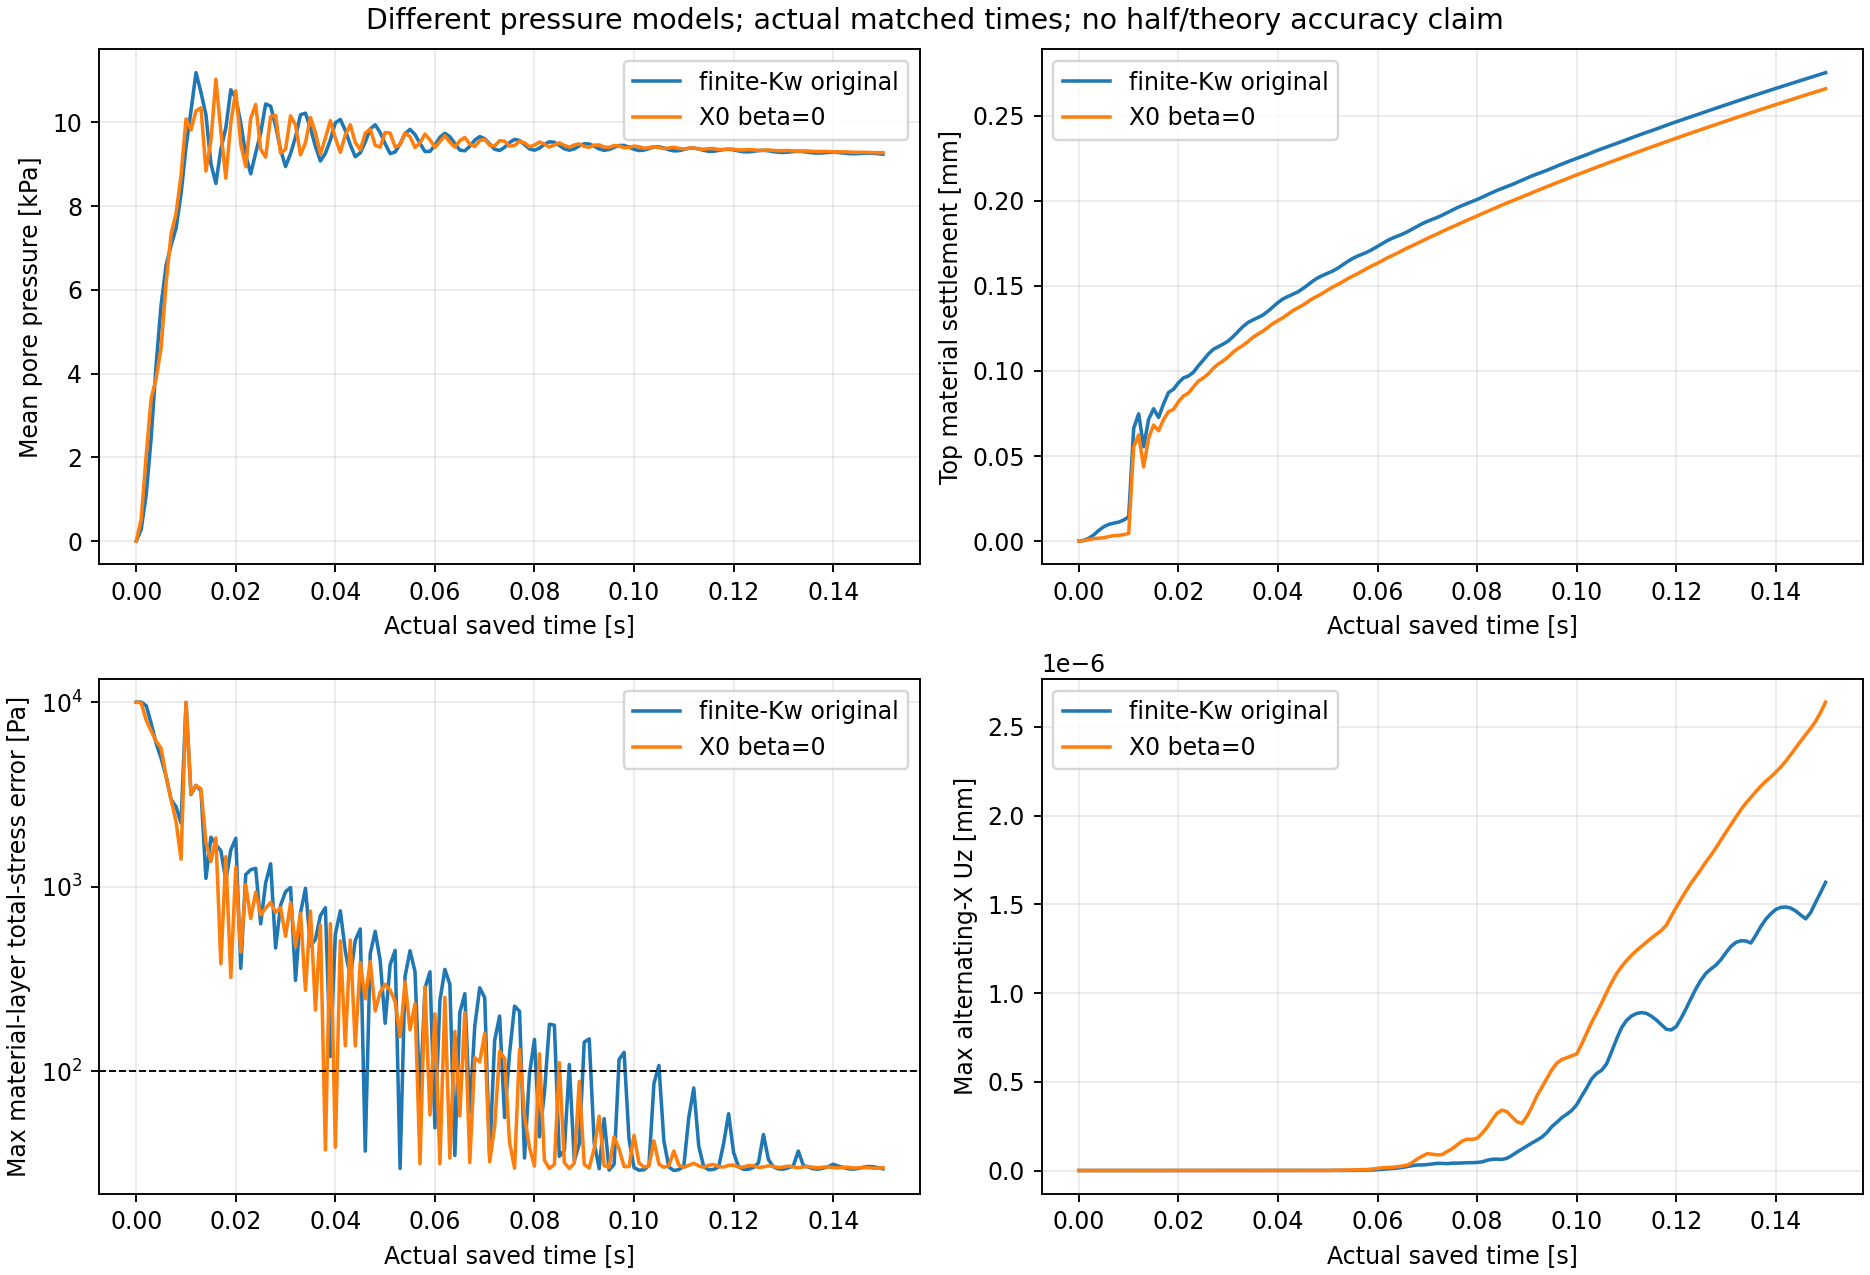

Values plotted in this chart, from the file beside it:
part, time_s, pressure_difference_RMS_Pa, material_Uz_difference_max_mm, original_top_settlement_mm, ON_top_settlement_mm, original_bottom_settlement_mm, ON_bottom_settlement_mm, original_pressure_RMS_Pa, ON_pressure_RMS_Pa, original_max_alternating_Uz_mm, ON_max_alternating_Uz_mm
0, 0.0, 0.0, 0.0, -0.0, -0.0, -0.0, -0.0, 0.0, 0.0, 0.0, 0.0
1, 0.001, 267.3, 0.0001868, 0.0004117, 0.0002248, 8.673617379884035e-16, 2.342548516276466e-07, 428.7, 586.8, 0.0, 0.0
2, 0.002, 1051, 0.0007614, 0.001643, 0.0008819, 3.1034340704921837e-06, 4.616023159195737e-06, 1211, 2040, 0.0, 0.0
3, 0.003005, 1020, 0.002207, 0.003683, 0.001476, 1.8397753241868042e-05, 8.784852140002186e-06, 2482, 3421, 0.0, 0.0
4, 0.004005, 357.4, 0.004621, 0.0063, 0.001679, 3.4418069938361995e-05, 9.490742546025555e-06, 4225, 3883, 0.0, 0.0
5, 0.005005, 1160, 0.006426, 0.008426, 0.002, 5.083897734823456e-05, 1.0862261770605564e-05, 5657, 4630, 0.0, 0.0
6, 0.006005, 481.4, 0.007163, 0.009828, 0.002665, 5.909658525819067e-05, 1.527352032782564e-05, 6590, 6163, 0.0, 0.0
7, 0.007005, 307.4, 0.007368, 0.01054, 0.003172, 6.239868672198307e-05, 1.8821469202623398e-05, 7063, 7337, 0.0, 0.0
8, 0.008005, 379.4, 0.007763, 0.01115, 0.003382, 6.530860446971737e-05, 1.988495134091356e-05, 7475, 7823, 0.0, 0.0
9, 0.009005, 511, 0.008587, 0.01237, 0.003778, 7.026503354504166e-05, 2.217880221404983e-05, 8301, 8738, 0.0, 0.0
10, 0.01, 765.4, 0.009802, 0.01423, 0.004426, 8.431508468319249e-05, 2.6669175516406962e-05, 9460, 10140, 0.0, 0.0
11, 0.011, 1475, 0.01122, 0.06624, 0.05525, 0.0001002, 2.0920428962963034e-05, 10347, 9915, 0.0, 0.0
12, 0.012, 1296, 0.01233, 0.07478, 0.06246, 9.33962960355389e-05, 3.016672804265208e-05, 11289, 10348, 0.0, 0.0
13, 0.013, 566.7, 0.01186, 0.05544, 0.04357, 0.0001222, 3.466870590346921e-05, 10853, 10448, 0.0, 0.0
14, 0.014, 1384, 0.01163, 0.07151, 0.06047, 0.0001052, 2.6954791814380596e-05, 10247, 8898, 0.0, 0.0
15, 0.015, 604.5, 0.009616, 0.07783, 0.06821, 9.459349151457602e-05, 2.8798072873419123e-05, 9088, 9648, 0.0, 0.0
16, 0.016, 2618, 0.008009, 0.0727, 0.06488, 0.0001022, 3.672318720903539e-05, 8596, 11122, 0.0, 0.0
17, 0.017, 1098, 0.01007, 0.08065, 0.0714, 0.0001021, 3.456952042939915e-05, 9456, 9854, 0.0, 0.0
18, 0.018, 1483, 0.01122, 0.0873, 0.07608, 0.0001239, 3.103513441290312e-05, 9963, 8733, 0.0, 0.0
19, 0.019, 870.1, 0.01182, 0.08926, 0.07744, 0.0001233, 3.495988060674138e-05, 10875, 10070, 0.0, 0.0
20, 0.02, 454.6, 0.01111, 0.09304, 0.08194, 0.0001337, 3.779001033713675e-05, 10678, 10851, 0.0, 0.0
21, 0.021, 542.1, 0.01085, 0.09592, 0.08525, 0.0001243, 3.456003416345971e-05, 10073, 9558, 0.0, 0.0
22, 0.022, 377.1, 0.01003, 0.09703, 0.087, 0.0001131, 3.3397099354244564e-05, 9301, 9018, 0.0, 0.0
23, 0.023, 1408, 0.008707, 0.09922, 0.09061, 0.0001147, 3.693573113854043e-05, 8845, 10188, 0.0, 0.0
24, 0.024, 1396, 0.00947, 0.103, 0.09405, 0.0001116, 3.77458527506952e-05, 9366, 10530, 0.0, 0.0
25, 0.025, 686.4, 0.01051, 0.1064, 0.09591, 0.0001256, 3.426105415170466e-05, 9838, 9442, 0.0, 0.0
26, 0.026, 1360, 0.01164, 0.1099, 0.09831, 0.0001271, 3.3900942185416394e-05, 10548, 9255, 0.0, 0.0
27, 0.027, 278.1, 0.01116, 0.1127, 0.1016, 0.0001317, 3.725428499717909e-05, 10499, 10246, 0.0, 0.0
28, 0.028, 261.1, 0.01041, 0.1143, 0.1041, 0.0001256, 3.7139450081297154e-05, 10017, 10269, 0.0, 0.0
29, 0.029, 112, 0.009888, 0.1158, 0.1059, 0.0001156, 3.379608871749429e-05, 9442, 9357, 0.0, 0.0
30, 0.03, 449.5, 0.009285, 0.1176, 0.1083, 0.0001152, 3.400097776246058e-05, 9032, 9456, 0.0, 0.0
31, 0.031, 1103, 0.009438, 0.1203, 0.1111, 0.0001121, 3.687800625984394e-05, 9353, 10268, 0.0, 0.0
32, 0.032, 302.5, 0.01004, 0.1233, 0.1133, 0.0001211, 3.614111112205248e-05, 9756, 10047, 0.0, 0.0
33, 0.033, 1044, 0.01115, 0.1262, 0.1151, 0.000124, 3.340392812356541e-05, 10300, 9323, 0.0, 0.0
34, 0.034, 799.6, 0.01121, 0.1285, 0.1173, 0.0001263, 3.4106468383907074e-05, 10341, 9618, 0.0, 0.0
35, 0.035, 268.5, 0.01028, 0.1301, 0.1198, 0.0001226, 3.628623275551274e-05, 9976, 10238, 0.0, 0.0
36, 0.036, 422.7, 0.009827, 0.1314, 0.1218, 0.0001148, 3.5148263384000844e-05, 9531, 9870, 0.0, 0.0
37, 0.037, 185.3, 0.009483, 0.133, 0.1235, 0.0001135, 3.3182542717898056e-05, 9179, 9341, 0.0, 0.0
38, 0.038, 449.6, 0.009562, 0.1352, 0.1257, 0.0001111, 3.423127471931242e-05, 9365, 9738, 0.0, 0.0
39, 0.039, 484.1, 0.009867, 0.1377, 0.1279, 0.0001171, 3.569886457017307e-05, 9697, 10167, 0.0, 0.0
40, 0.04, 401.4, 0.01065, 0.1403, 0.1297, 0.0001205, 3.43247202830993e-05, 10115, 9736, 0.0, 0.0
41, 0.041, 871.2, 0.01102, 0.1424, 0.1313, 0.000122, 3.30535556061079e-05, 10201, 9393, 0.0, 0.0
42, 0.042, 156.3, 0.01038, 0.1438, 0.1334, 0.00012, 3.4313813994206466e-05, 9935, 9821, 0.0, 0.0
43, 0.043, 550.1, 0.009773, 0.1451, 0.1355, 0.000114, 3.5165035616908924e-05, 9584, 10073, 0.0, 0.0
44, 0.044, 357.9, 0.009482, 0.1465, 0.1371, 0.0001124, 3.3702943434341104e-05, 9292, 9638, 0.0, 0.0
45, 0.045, 114.7, 0.009668, 0.1484, 0.1388, 0.0001108, 3.298992503654452e-05, 9390, 9461, 0.0, 0.0
46, 0.046, 226.5, 0.009879, 0.1506, 0.1408, 0.0001148, 3.4266269517170544e-05, 9653, 9873, 0.0, 0.0
47, 0.047, 7.999, 0.01032, 0.1529, 0.1426, 0.000118, 3.459907467646961e-05, 9976, 9973, 0.0, 0.0
48, 0.048, 541.6, 0.01065, 0.1548, 0.1441, 0.0001192, 3.322002482906289e-05, 10079, 9576, 0.0, 0.0
49, 0.049, 408.8, 0.01043, 0.1562, 0.1458, 0.000118, 3.294679998206221e-05, 9891, 9531, 0.0, 3.991251773527438e-12
50, 0.05, 314.2, 0.009822, 0.1575, 0.1477, 0.0001136, 3.411717860793417e-05, 9616, 9893, 0.0, 2.7993163342898697e-10
51, 0.051, 528.5, 0.009494, 0.1588, 0.1494, 0.0001119, 3.4077160153498515e-05, 9376, 9878, 0.0, 8.220119029900275e-10
52, 0.052, 145.5, 0.009666, 0.1604, 0.1508, 0.0001107, 3.288135726579877e-05, 9416, 9543, 1.4432899320127035e-13, 1.599542720498448e-09
53, 0.053, 43.26, 0.009944, 0.1624, 0.1525, 0.0001134, 3.2945056142614365e-05, 9619, 9594, 1.8534063173092363e-10, 2.0284440793716385e-09
54, 0.054, 18.59, 0.01015, 0.1644, 0.1542, 0.0001163, 3.391458309387127e-05, 9871, 9888, 3.951061700036007e-10, 2.8594682177640607e-09
55, 0.055, 193, 0.01035, 0.1662, 0.1558, 0.0001173, 3.3603489108056245e-05, 9976, 9795, 6.092015780723159e-10, 3.4562575024210673e-09
56, 0.056, 356.4, 0.01031, 0.1675, 0.1572, 0.0001166, 3.262866620163188e-05, 9849, 9532, 1.2351564215862254e-09, 4.079558912906123e-09
57, 0.057, 28.36, 0.009922, 0.1688, 0.1588, 0.0001133, 3.2886625600785785e-05, 9633, 9646, 1.7460255463674912e-09, 4.986411283880443e-09
58, 0.058, 452.2, 0.009545, 0.17, 0.1605, 0.0001117, 3.3595275956803394e-05, 9436, 9865, 2.7197244456544922e-09, 5.8704485716987165e-09
59, 0.059, 308.2, 0.009618, 0.1715, 0.162, 0.0001108, 3.310778787400312e-05, 9441, 9725, 3.243250112916485e-09, 8.677991658601059e-09
... 91 more rows
